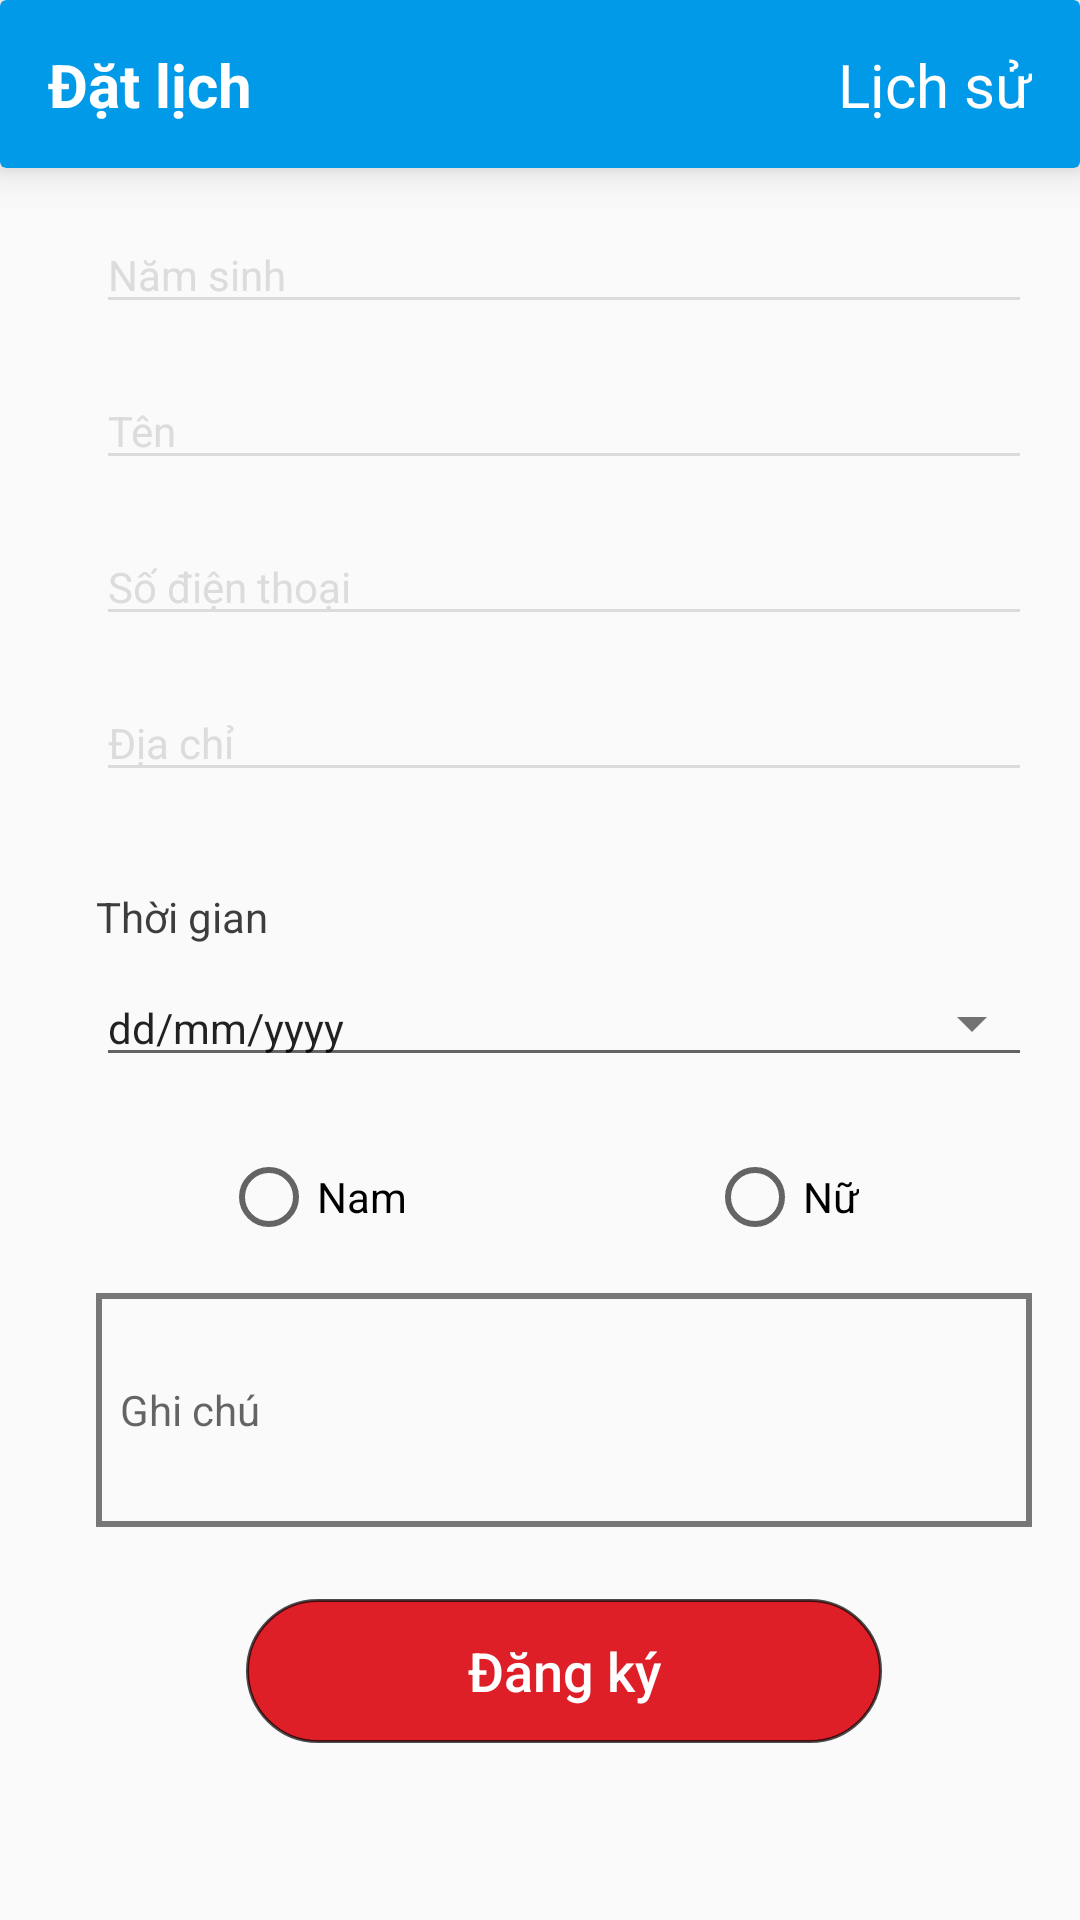

Produce the Android XML layout that renders to this screen, including the resource entries it uses.
<!-- AndroidManifest.xml: application theme AppTheme -->
<!-- res/layout/fragment_schedule.xml -->
<?xml version="1.0" encoding="utf-8"?>
<layout xmlns:android="http://schemas.android.com/apk/res/android"
    xmlns:app="http://schemas.android.com/apk/res-auto"
    xmlns:tools="http://schemas.android.com/tools">

    <data>

    </data>

    <androidx.constraintlayout.widget.ConstraintLayout
        android:layout_width="match_parent"
        android:layout_height="match_parent">

        <androidx.cardview.widget.CardView
            android:id="@+id/cardView3"
            android:layout_width="0dp"
            android:layout_height="?android:attr/actionBarSize"
            android:elevation="8dp"
            app:cardBackgroundColor="#019AE8"
            app:cardElevation="8dp"
            app:cardMaxElevation="100dp"
            app:layout_constraintEnd_toEndOf="parent"
            app:layout_constraintHorizontal_bias="0.5"
            app:layout_constraintStart_toStartOf="parent"
            app:layout_constraintTop_toTopOf="parent">

            <androidx.constraintlayout.widget.ConstraintLayout
                android:layout_width="match_parent"
                android:layout_height="match_parent"
                android:elevation="8dp">

                <TextView
                    android:id="@+id/textView14"
                    android:layout_width="wrap_content"
                    android:layout_height="wrap_content"
                    android:layout_marginStart="16dp"
                    android:text="Đặt lịch"
                    android:textColor="#FFFFFF"
                    android:textSize="20sp"
                    android:textStyle="bold"
                    app:layout_constraintBottom_toBottomOf="parent"
                    app:layout_constraintStart_toStartOf="parent"
                    app:layout_constraintTop_toTopOf="parent" />

                <TextView
                    android:id="@+id/textView16"
                    android:layout_width="wrap_content"
                    android:layout_height="wrap_content"
                    android:layout_marginEnd="16dp"
                    android:text="Lịch sử"
                    android:textColor="#FFFFFF"
                    android:textSize="20sp"
                    app:layout_constraintBottom_toBottomOf="parent"
                    app:layout_constraintEnd_toEndOf="parent"
                    app:layout_constraintTop_toTopOf="parent" />
            </androidx.constraintlayout.widget.ConstraintLayout>
        </androidx.cardview.widget.CardView>

        <EditText
            android:id="@+id/editTextTextPersonName2"
            android:layout_width="0dp"
            android:layout_height="wrap_content"
            android:layout_marginStart="32dp"
            android:layout_marginTop="16dp"
            android:layout_marginEnd="16dp"
            android:backgroundTint="#DCDCDC"
            android:ems="10"
            android:hint="Năm sinh"
            android:inputType="textPersonName"
            android:paddingStart="4dp"
            android:textColorHint="#DCDCDC"
            android:textSize="14sp"
            app:layout_constraintEnd_toEndOf="parent"
            app:layout_constraintHorizontal_bias="0.5"
            app:layout_constraintStart_toStartOf="parent"
            app:layout_constraintTop_toBottomOf="@+id/cardView3" />

        <EditText
            android:id="@+id/editTextTextPersonName3"
            android:layout_width="0dp"
            android:layout_height="wrap_content"
            android:layout_marginStart="32dp"
            android:layout_marginTop="16dp"
            android:layout_marginEnd="16dp"
            android:backgroundTint="#DCDCDC"
            android:ems="10"
            android:hint="Tên"
            android:inputType="textPersonName"
            android:paddingStart="4dp"
            android:textColorHint="#DCDCDC"
            android:textSize="14sp"
            app:layout_constraintEnd_toEndOf="parent"
            app:layout_constraintHorizontal_bias="0.5"
            app:layout_constraintStart_toStartOf="parent"
            app:layout_constraintTop_toBottomOf="@+id/editTextTextPersonName2" />

        <EditText
            android:id="@+id/editTextTextPersonName4"
            android:layout_width="0dp"
            android:layout_height="wrap_content"
            android:layout_marginStart="32dp"
            android:layout_marginTop="16dp"
            android:layout_marginEnd="16dp"
            android:backgroundTint="#DCDCDC"
            android:ems="10"
            android:hint="Số điện thoại"
            android:inputType="textPersonName"
            android:paddingStart="4dp"
            android:textColorHint="#DCDCDC"
            android:textSize="14sp"
            app:layout_constraintEnd_toEndOf="parent"
            app:layout_constraintHorizontal_bias="0.5"
            app:layout_constraintStart_toStartOf="parent"
            app:layout_constraintTop_toBottomOf="@+id/editTextTextPersonName3" />

        <EditText
            android:id="@+id/editTextTextPersonName5"
            android:layout_width="0dp"
            android:layout_height="wrap_content"
            android:layout_marginStart="32dp"
            android:layout_marginTop="16dp"
            android:layout_marginEnd="16dp"
            android:backgroundTint="#DCDCDC"
            android:ems="10"
            android:hint="Địa chỉ"
            android:inputType="textPersonName"
            android:paddingStart="4dp"
            android:textColorHint="#DCDCDC"
            android:textSize="14sp"
            app:layout_constraintEnd_toEndOf="parent"
            app:layout_constraintHorizontal_bias="0.5"
            app:layout_constraintStart_toStartOf="parent"
            app:layout_constraintTop_toBottomOf="@+id/editTextTextPersonName4" />

        <TextView
            android:id="@+id/textView17"
            android:layout_width="wrap_content"
            android:layout_height="wrap_content"
            android:layout_marginTop="32dp"
            android:text="Thời gian"
            android:textColor="#C1000000"
            android:textSize="14sp"
            app:layout_constraintStart_toStartOf="@+id/editTextTextPersonName5"
            app:layout_constraintTop_toBottomOf="@+id/editTextTextPersonName5" />

        <EditText
            android:id="@+id/edtDate"
            android:layout_width="0dp"
            android:layout_height="wrap_content"
            android:layout_marginTop="8dp"
            android:ems="10"
            android:focusable="false"
            android:inputType="textPersonName"
            android:text="dd/mm/yyyy"
            android:textSize="14sp"
            app:layout_constraintEnd_toEndOf="@+id/editTextTextPersonName5"
            app:layout_constraintHorizontal_bias="0.0"
            app:layout_constraintStart_toStartOf="@+id/textView17"
            app:layout_constraintTop_toBottomOf="@+id/textView17" />

        <ImageButton
            android:id="@+id/btnDate"
            android:layout_width="wrap_content"
            android:layout_height="wrap_content"
            android:layout_marginEnd="8dp"
            android:background="#00FFFFFF"
            app:layout_constraintBottom_toBottomOf="@+id/edtDate"
            app:layout_constraintEnd_toEndOf="@+id/edtDate"
            app:layout_constraintTop_toTopOf="@+id/edtDate"
            app:srcCompat="@drawable/ic_choose_date" />

        <RadioGroup
            android:id="@+id/radioGroup2"
            android:layout_width="match_parent"
            android:layout_height="wrap_content"
            android:layout_marginTop="24dp"
            android:gravity="center"
            android:orientation="horizontal"
            app:layout_constraintEnd_toEndOf="parent"
            app:layout_constraintStart_toStartOf="parent"
            app:layout_constraintTop_toBottomOf="@+id/edtDate">

            <RadioButton
                android:id="@+id/radioButton3"
                android:layout_width="wrap_content"
                android:layout_height="wrap_content"
                android:paddingEnd="100dp"
                android:text="Nam" />

            <RadioButton
                android:id="@+id/radioButton4"
                android:layout_width="wrap_content"
                android:layout_height="wrap_content"
                android:text="Nữ" />
        </RadioGroup>

        <EditText
            android:id="@+id/editTextTextPersonName7"
            android:layout_width="0dp"
            android:layout_height="0dp"
            android:layout_marginTop="16dp"
            android:background="@drawable/bg_edt_note"
            android:ems="10"
            android:hint="Ghi chú"
            android:inputType="textMultiLine"
            android:padding="8dp"
            android:textSize="14sp"
            app:layout_constraintDimensionRatio="4:1"
            app:layout_constraintEnd_toEndOf="@+id/edtDate"
            app:layout_constraintStart_toStartOf="@+id/edtDate"
            app:layout_constraintTop_toBottomOf="@+id/radioGroup2" />

        <Button
            android:id="@+id/button2"
            android:layout_width="0dp"
            android:layout_height="wrap_content"
            android:layout_marginHorizontal="50dp"
            android:paddingVertical="8dp"
            android:layout_marginTop="24dp"
            android:background="@drawable/bg_btn"
            android:text="Đăng ký"
            android:textAllCaps="false"
            android:textColor="#FFFFFF"
            android:textSize="18sp"
            app:layout_constraintEnd_toEndOf="@+id/editTextTextPersonName7"
            app:layout_constraintStart_toStartOf="@+id/editTextTextPersonName7"
            app:layout_constraintTop_toBottomOf="@+id/editTextTextPersonName7" />

    </androidx.constraintlayout.widget.ConstraintLayout>
</layout>
<!-- resources referenced by this layout -->
<resources>
  <!-- drawable bg_btn (drawable) -->
  <?xml version="1.0" encoding="utf-8"?>
  <shape xmlns:android="http://schemas.android.com/apk/res/android"
      android:shape="rectangle">
      <solid android:color="#DF1F28" />
      <stroke
          android:width="1dp"
          android:color="#B2000000" />
      <corners android:radius="40dp" />
  </shape>
  <!-- drawable bg_edt_note (drawable) -->
  <?xml version="1.0" encoding="utf-8"?>
  <shape android:shape="rectangle" xmlns:android="http://schemas.android.com/apk/res/android">
  <stroke android:color="#8F131313" android:width="2dp"/>
  </shape>
  <!-- drawable ic_choose_date (drawable) -->
  <vector android:height="24dp" android:tint="#727272"
      android:viewportHeight="24" android:viewportWidth="24"
      android:width="24dp" xmlns:android="http://schemas.android.com/apk/res/android">
      <path android:fillColor="@android:color/white" android:pathData="M7,10l5,5 5,-5z"/>
  </vector>
  <style name="AppTheme" parent="Theme.AppCompat.Light.NoActionBar">
          
          <item name="colorPrimary">@color/colorPrimary</item>
          <item name="colorPrimaryDark">@color/colorPrimaryDark</item>
          <item name="colorAccent">@color/colorAccent</item>
  
      </style>
  <color name="colorPrimary">#6200EE</color>
  <color name="colorPrimaryDark">#259CF8</color>
  <color name="colorAccent">#03DAC5</color>
</resources>
